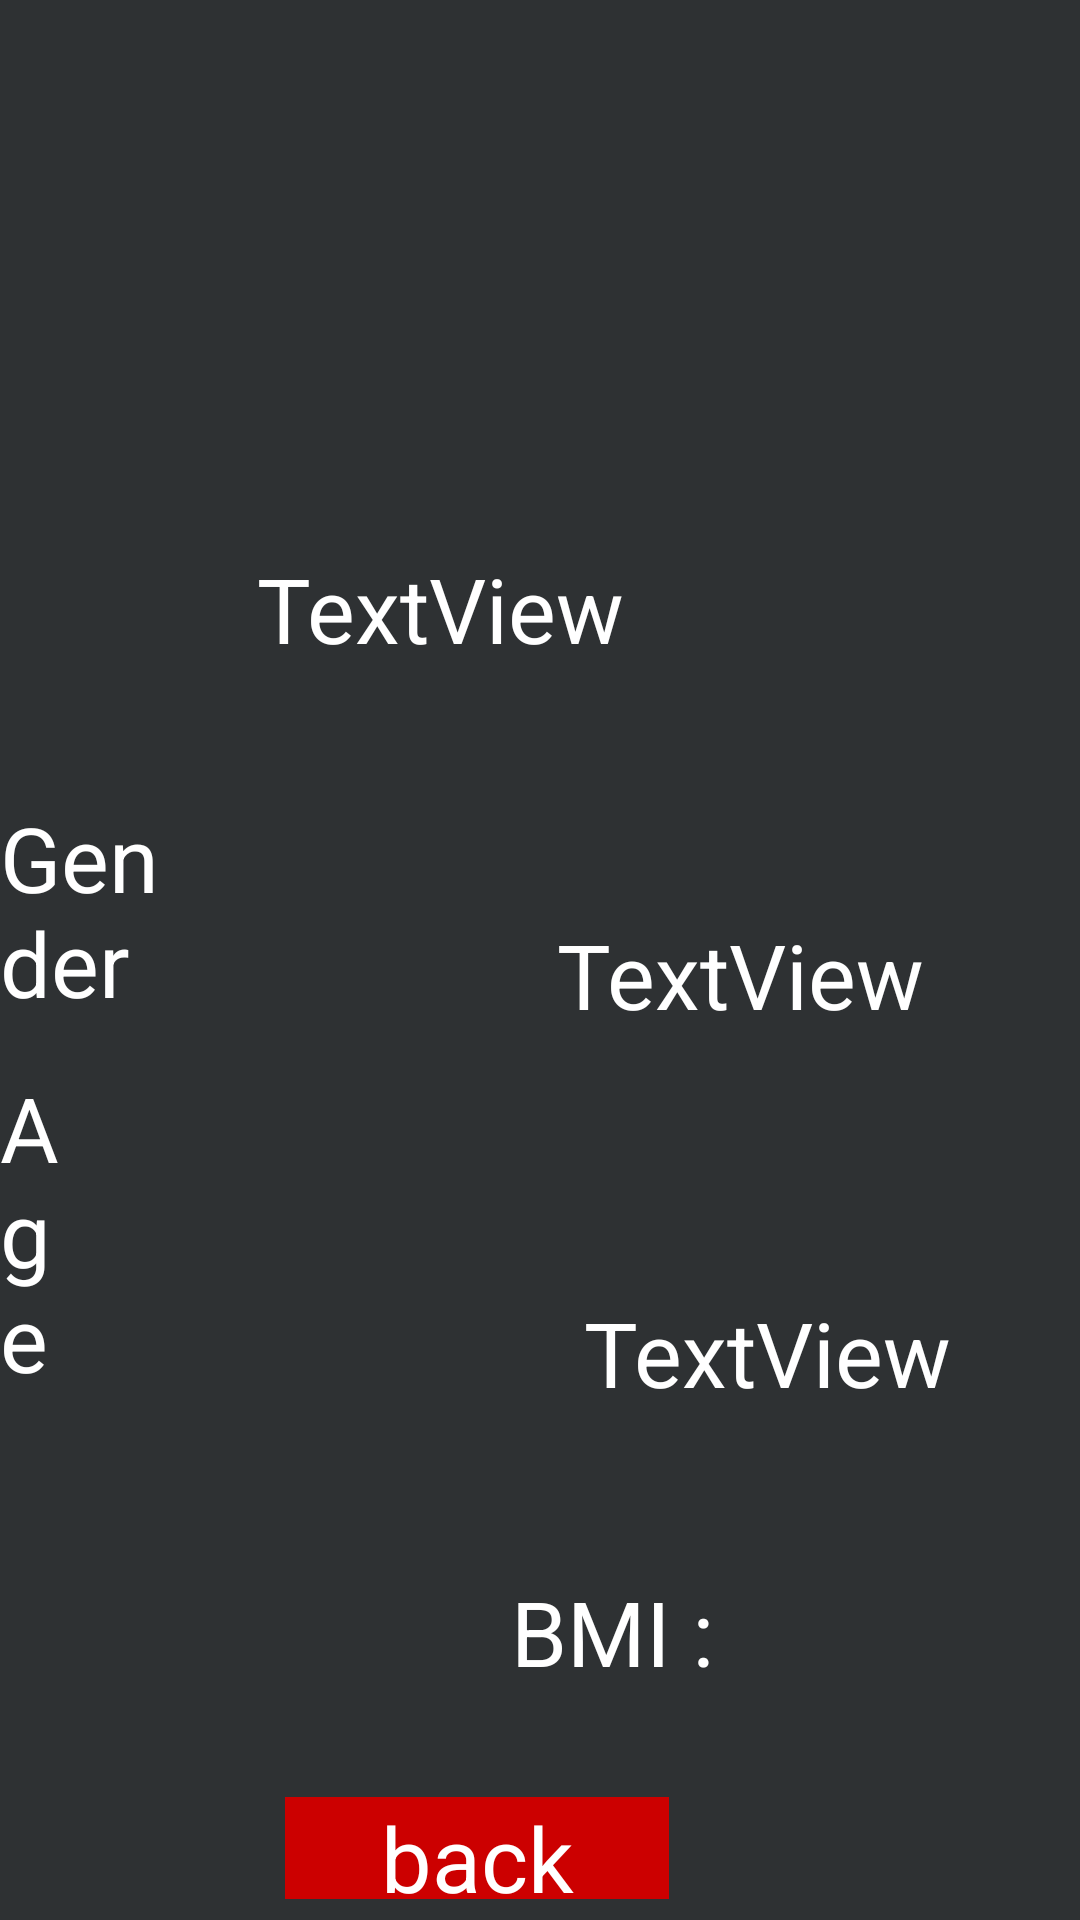

This screen was rendered from an Android layout file. Write that file and the resources it references.
<!-- AndroidManifest.xml: application theme Theme.BMI_Calculatur -->
<!-- res/layout/activity_result_of_bmi.xml -->
<?xml version="1.0" encoding="utf-8"?>
<RelativeLayout
        xmlns:android="http://schemas.android.com/apk/res/android"
        xmlns:tools="http://schemas.android.com/tools"
        xmlns:app="http://schemas.android.com/apk/res-auto"
        android:id="@+id/main"
        android:layout_width="match_parent"
        android:layout_height="match_parent"
        android:background="@color/material_dynamic_neutral20"
        tools:context=".resultOf_BMI">

    <TextView
            android:text="TextView"
            android:textSize="30dp"
            android:textColor="@color/white"
            android:layout_width="wrap_content"
            android:layout_height="wrap_content" android:id="@+id/txtGender" android:layout_alignParentEnd="true"
            android:layout_marginEnd="52dp" android:layout_alignParentBottom="true"
            android:layout_marginBottom="295dp"/>
    <TextView
            android:text="TextView"
            android:textSize="30dp"
            android:textColor="@color/white"

            android:layout_width="wrap_content"
            android:layout_height="wrap_content" android:id="@+id/txtAge" android:layout_alignParentBottom="true"
            android:layout_marginBottom="169dp" android:layout_alignParentEnd="true" android:layout_marginEnd="43dp"/>
    <TextView
            android:text="Result"
            android:textStyle="bold"
            android:textColor="@color/white"
            android:textSize="30dp"
            android:layout_width="wrap_content"
            android:layout_height="wrap_content"
            android:id="@+id/textResult" android:layout_alignParentBottom="true" android:layout_marginBottom="816dp"/>
    <TextView
            android:text="TextView"
            android:layout_width="wrap_content"
            android:textColor="@color/white"
            android:textSize="30dp"
            android:layout_height="wrap_content" android:id="@+id/txtBMI" android:layout_alignParentBottom="true"
            android:layout_marginBottom="417dp" android:layout_alignParentEnd="true" android:layout_marginEnd="152dp"/>
    <TextView
            android:text="BMI :"
            android:layout_width="wrap_content"
            android:textColor="@color/white"
            android:gravity="center"
            android:textSize="30dp"
            android:layout_height="wrap_content" android:id="@+id/Note_txt" android:layout_alignParentBottom="true"
            android:layout_marginBottom="76dp" android:layout_alignParentEnd="true" android:layout_marginEnd="122dp"/>
    <TextView
            android:text="Gender"
            android:textColor="@color/white"
            android:textSize="30dp"
            android:layout_width="wrap_content"
            android:layout_height="wrap_content" android:id="@+id/Gender_txt" android:layout_alignParentBottom="true"
            android:layout_marginBottom="299dp" android:layout_alignParentEnd="true" android:layout_marginEnd="304dp"/>
    <TextView
            android:text="Age "
            android:textColor="@color/white"
            android:textSize="30dp"
            android:layout_width="wrap_content"
            android:layout_height="wrap_content" android:id="@+id/age_txt" android:layout_alignParentBottom="true"
            android:layout_marginBottom="174dp" android:layout_alignParentEnd="true" android:layout_marginEnd="338dp"/>
    <ImageView
            android:layout_width="239dp"
            android:layout_height="230dp" app:srcCompat="@drawable/unnamed" android:id="@+id/imageView2"
            android:layout_alignParentEnd="true" android:layout_marginEnd="95dp"
            android:layout_alignParentBottom="true"
            android:layout_marginBottom="539dp"/>
    <Button
            android:text="back"
            android:textSize="30dp"
            android:gravity="center"
            android:layout_width="128dp"
            android:layout_height="34dp" android:id="@+id/btn_back" android:layout_alignParentEnd="true"
            android:layout_marginEnd="137dp" android:layout_alignParentBottom="true"
            android:layout_marginBottom="7dp" android:textColor="@color/white"
            android:background="@android:color/holo_red_dark"/>

</RelativeLayout>
<!-- resources referenced by this layout -->
<resources>
  <!-- drawable unnamed: png bitmap (drawable, 49117 bytes) -->
  <style name="Theme.BMI_Calculatur" parent="Base.Theme.BMI_Calculatur" />
  <style name="Base.Theme.BMI_Calculatur" parent="Theme.Material3.DayNight.NoActionBar">
          
          
      </style>
  <!-- not gathered from this repository: default colours our renderer supplied (Android Studio template values) -->
  <color name="white">#FFFFFFFF</color>
</resources>
